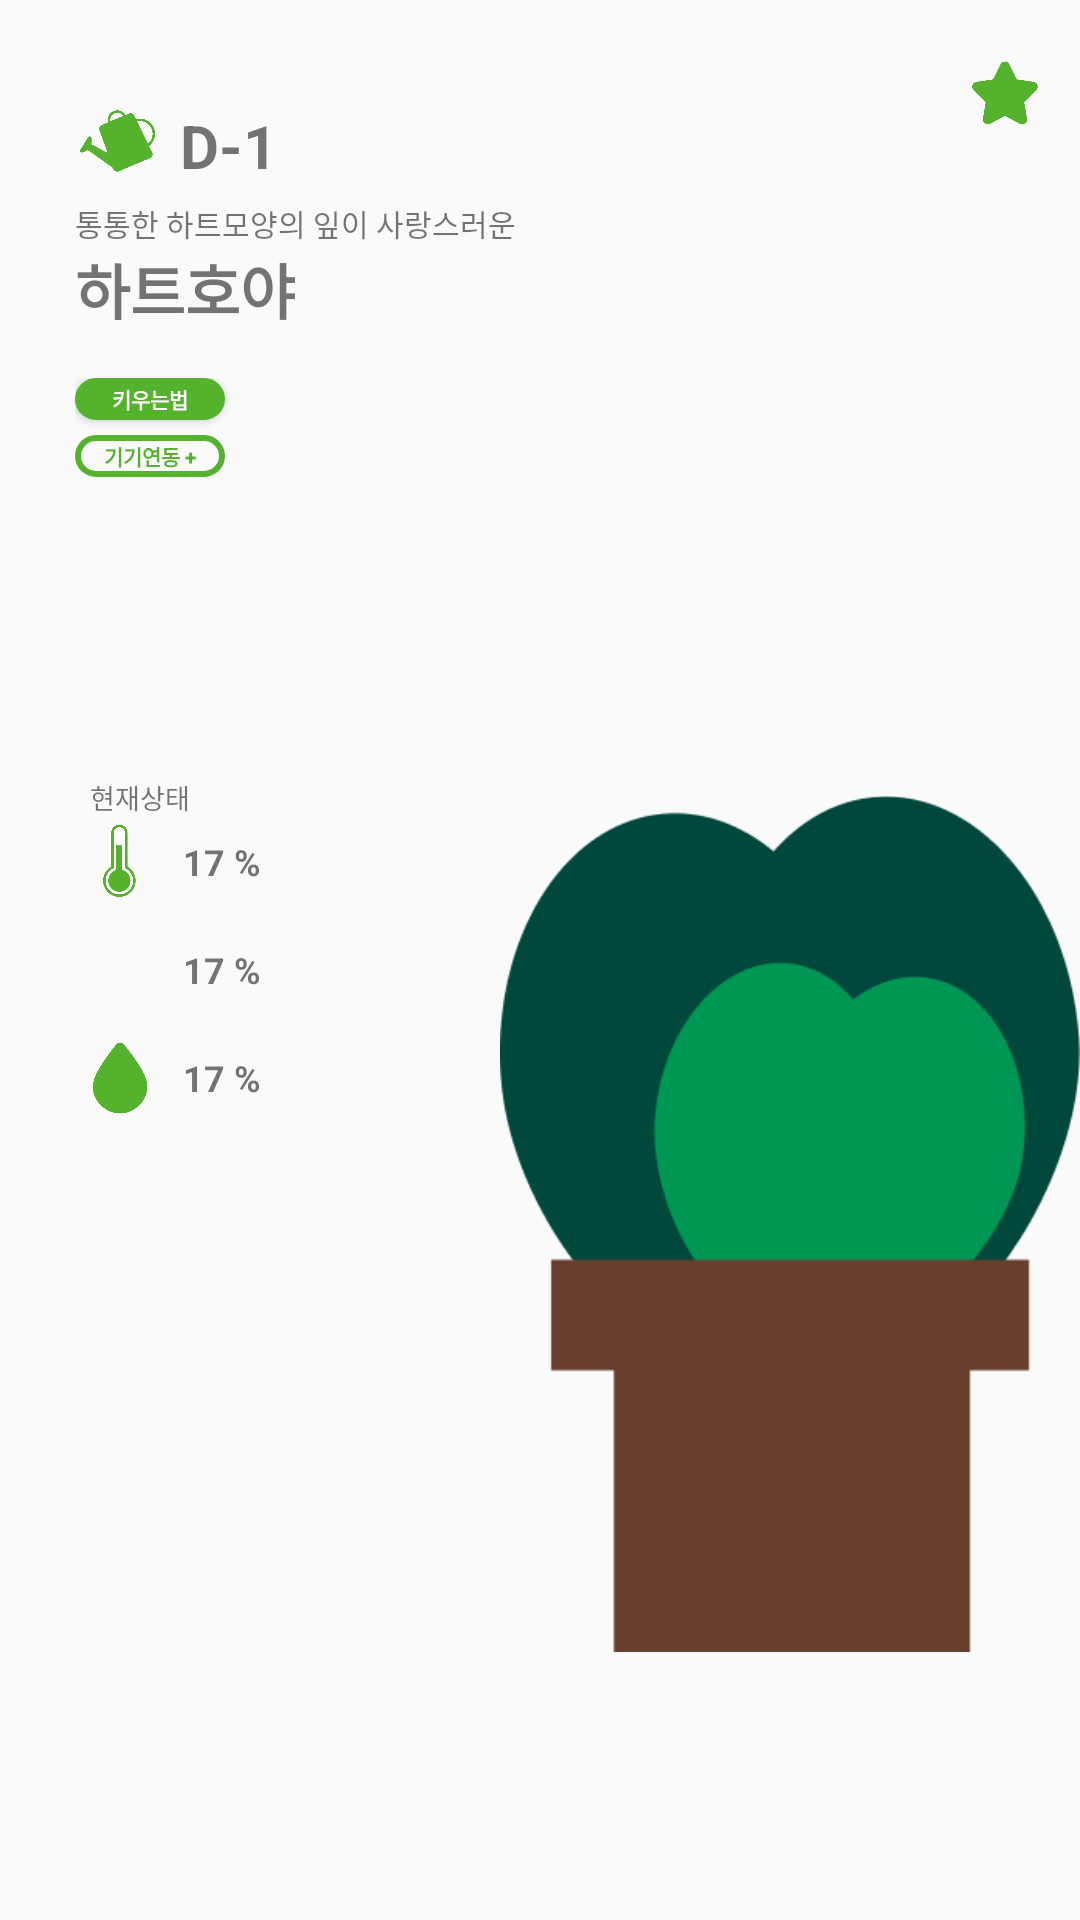

The Android layout XML behind this screen, and the referenced resources:
<!-- AndroidManifest.xml: application theme Theme.Smartpot -->
<!-- res/layout/fragment_main_page.xml -->
<?xml version="1.0" encoding="utf-8"?>
<LinearLayout
    xmlns:android="http://schemas.android.com/apk/res/android"
    android:layout_width="match_parent"
    android:layout_height="match_parent"
    android:paddingLeft="25dp"
    android:orientation="vertical">
    <LinearLayout
        android:layout_width="match_parent"
        android:layout_height="62dp"
        android:orientation="horizontal">
        <LinearLayout
            android:layout_width="match_parent"
            android:layout_height="match_parent"
            android:layout_weight="1"
            android:orientation="horizontal">

            <ImageView
                android:layout_width="30dp"
                android:layout_height="30dp"
                android:layout_gravity="bottom"
                android:src="@drawable/icon_main_water" />
            <TextView
                android:layout_width="wrap_content"
                android:layout_height="wrap_content"
                android:layout_gravity="bottom"
                android:paddingLeft="5dp"
                android:text="D-1"
                android:textStyle="bold"
                android:textSize="20sp"/>
        </LinearLayout>
        <LinearLayout
            android:layout_width="match_parent"
            android:layout_height="match_parent"
            android:gravity="end"
            android:paddingEnd="10dp"
            android:layout_weight="1">
        <ImageView
            android:layout_width="30dp"
            android:layout_height="match_parent"
            android:src="@drawable/icon_main_star" />
        </LinearLayout>
    </LinearLayout>
    <LinearLayout
        android:layout_width="match_parent"
        android:layout_height="wrap_content"
        android:paddingTop="5dp"
        android:orientation="vertical">
        <TextView
            android:layout_width="wrap_content"
            android:layout_height="wrap_content"
            android:textSize="10dp"
            android:text="통통한 하트모양의 잎이 사랑스러운"/>

        <TextView
            android:layout_width="wrap_content"
            android:layout_height="wrap_content"
            android:textSize="20dp"
            android:textStyle="bold"
            android:text="하트호야"/>
    </LinearLayout>
    <LinearLayout
        android:layout_width="match_parent"
        android:layout_height="match_parent"
        android:orientation="horizontal"
        android:paddingTop="15dp">

        <LinearLayout
            android:layout_width="match_parent"
            android:layout_height="match_parent"
            android:layout_weight="2"
            android:orientation="vertical">
            <Button
                android:layout_width="50dp"
                android:layout_height="14dp"
                android:background="@drawable/costom_button_main_1"
                android:text="키우는법"
                android:textSize="7sp"
                android:textStyle="bold"
                android:textColor="@color/white"/>
            <LinearLayout
                android:layout_width="match_parent"
                android:layout_height="5dp"/>
            <Button
                android:layout_width="50dp"
                android:layout_height="14dp"
                android:background="@drawable/costom_button_main_2"
                android:text="기기연동 +"
                android:textSize="7sp"
                android:textStyle="bold"
                android:textColor="#54B22D"/>
            <LinearLayout
                android:layout_width="match_parent"
                android:layout_height="100dp"/>
            <TextView
                android:layout_width="match_parent"
                android:layout_height="wrap_content"
                android:text="현재상태"
                android:textSize="9dp"
                android:paddingLeft="5dp"/>
            <LinearLayout
                android:layout_width="match_parent"
                android:layout_height="wrap_content"
                android:orientation="horizontal"
                android:paddingBottom="6dp">
                <ImageView
                    android:layout_width="30dp"
                    android:layout_height="30dp"
                    android:src="@drawable/icon_main_thermometer"/>
                <TextView
                    android:layout_width="wrap_content"
                    android:layout_height="match_parent"
                    android:text="17 %"
                    android:paddingLeft="6dp"
                    android:textStyle="bold"
                    android:gravity="center"
                    android:textSize="12dp"/>
            </LinearLayout>
            <LinearLayout
                android:layout_width="match_parent"
                android:layout_height="wrap_content"
                android:orientation="horizontal"
                android:paddingBottom="6dp">
                <ImageView
                    android:layout_width="30dp"
                    android:layout_height="30dp"
                    android:src="@drawable/icon_main_null_water"/>
                <TextView
                    android:layout_width="wrap_content"
                    android:layout_height="match_parent"
                    android:text="17 %"
                    android:paddingLeft="6dp"
                    android:textStyle="bold"
                    android:gravity="center"
                    android:textSize="12dp"/>
            </LinearLayout>
            <LinearLayout
                android:layout_width="match_parent"
                android:layout_height="wrap_content"
                android:orientation="horizontal">
                <ImageView
                    android:layout_width="30dp"
                    android:layout_height="30dp"
                    android:src="@drawable/icon_main_full_water"/>
                <TextView
                    android:layout_width="wrap_content"
                    android:layout_height="match_parent"
                    android:text="17 %"
                    android:paddingLeft="6dp"
                    android:textStyle="bold"
                    android:gravity="center"
                    android:textSize="12dp"/>
            </LinearLayout>
        </LinearLayout>
        <LinearLayout
            android:layout_width="match_parent"
            android:layout_height="match_parent"
            android:paddingLeft="30dp"
            android:paddingTop="50dp"
            android:layout_weight="1">
            <ImageView
                android:layout_width="wrap_content"
                android:layout_height="wrap_content"
                android:src="@drawable/icon_main_harthoya"/>
        </LinearLayout>
    </LinearLayout>
</LinearLayout>
<!-- resources referenced by this layout -->
<resources>
  <color name="white">#FFFFFFFF</color>
  <!-- drawable costom_button_main_1 (drawable) -->
  <?xml version="1.0" encoding="utf-8"?>
  <shape xmlns:android="http://schemas.android.com/apk/res/android"
      android:shape="rectangle">
      <solid android:color="#54B22D" />
      <corners
          android:radius="7.5dp"
          />
      <stroke android:width="2dp"
          android:color="#54B22D" />
  </shape>
  <!-- drawable costom_button_main_2 (drawable) -->
  <?xml version="1.0" encoding="utf-8"?>
  <shape xmlns:android="http://schemas.android.com/apk/res/android"
      android:shape="rectangle">
  
      <corners
          android:radius="7.5dp"
          />
      <stroke android:width="2dp"
          android:color="#54B22D" />
  </shape>
  <!-- drawable icon_main_full_water: png bitmap (drawable, 25942 bytes) -->
  <!-- drawable icon_main_harthoya: png bitmap (drawable, 7951 bytes) -->
  <!-- drawable icon_main_star: png bitmap (drawable, 27855 bytes) -->
  <!-- drawable icon_main_thermometer: png bitmap (drawable, 37741 bytes) -->
  <!-- drawable icon_main_water: png bitmap (drawable, 40372 bytes) -->
  <style name="Theme.Smartpot" parent="Base.Theme.Smartpot" />
  <style name="Base.Theme.Smartpot" parent="Theme.AppCompat.DayNight.NoActionBar">
          
          
      </style>
</resources>
